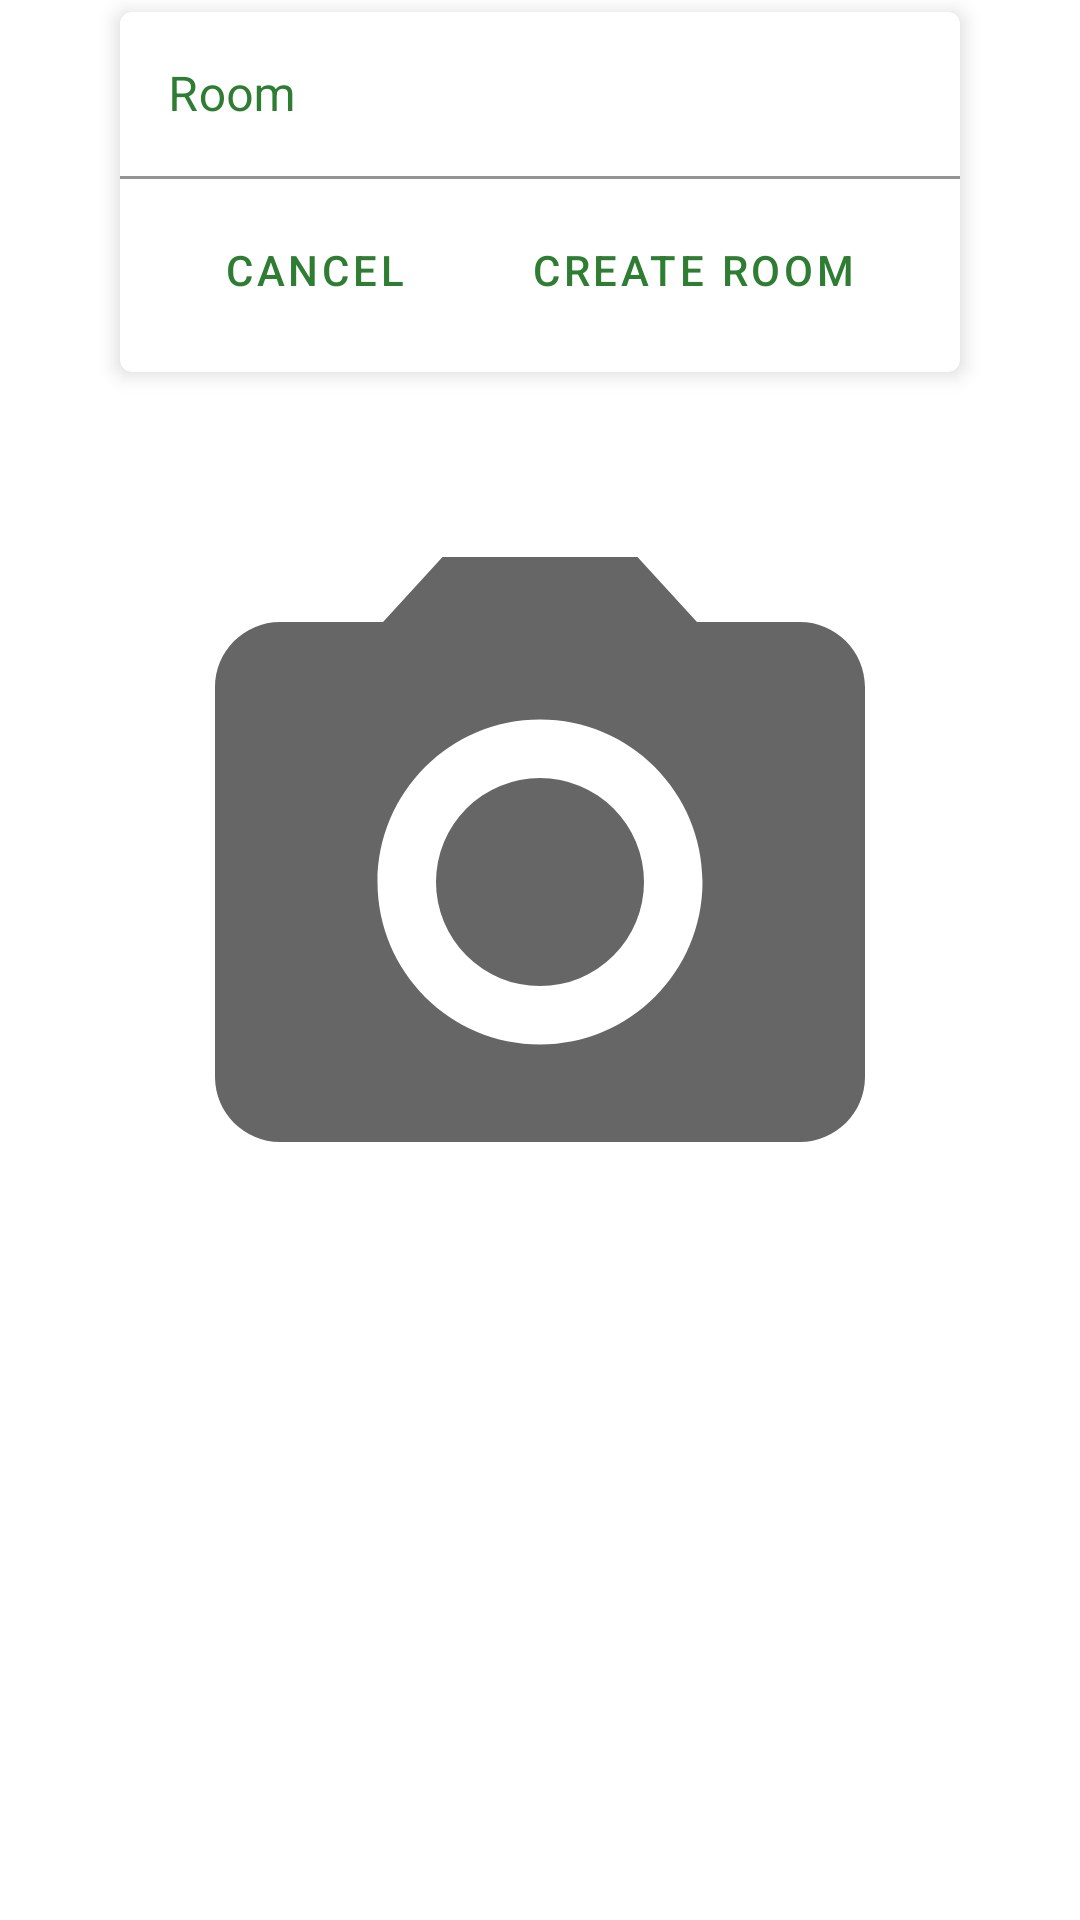

Produce the Android XML layout that renders to this screen, including the resource entries it uses.
<!-- AndroidManifest.xml: application theme Theme.Furniture_placer -->
<!-- res/layout/fragment_create_room_dialog.xml -->
<?xml version="1.0" encoding="utf-8"?>
<androidx.constraintlayout.widget.ConstraintLayout xmlns:android="http://schemas.android.com/apk/res/android"
    xmlns:app="http://schemas.android.com/apk/res-auto"
    android:layout_width="match_parent"
    android:layout_height="match_parent"
    android:paddingBottom="20dp">


    <LinearLayout
        android:layout_width="match_parent"
        android:layout_height="wrap_content"
        android:orientation="vertical"
        app:layout_constraintEnd_toEndOf="parent"
        app:layout_constraintStart_toStartOf="parent"
        app:layout_constraintTop_toTopOf="parent"
        >

        <com.google.android.material.card.MaterialCardView
            android:id="@+id/roomCard"
            android:layout_width="wrap_content"
            android:layout_height="120dp"
            app:cardElevation="4dp"
            android:layout_marginTop="4dp"
            android:layout_marginStart="4dp"
            android:layout_marginEnd="4dp"
            android:layout_marginBottom="20dp"
            android:layout_gravity="center">

            <com.google.android.material.textfield.TextInputLayout
                android:id="@+id/roomTextField"
                android:layout_width="280dp"
                android:layout_height="wrap_content"
                android:layout_gravity="top|center"
                android:hint="@string/roomNameField"
                android:textColorHint="@color/primary"
                app:boxBackgroundColor="@color/white"
                app:boxStrokeColor="@color/primary">

                <com.google.android.material.textfield.TextInputEditText
                    android:id="@+id/roomTextFieldInput"
                    android:layout_width="match_parent"
                    android:layout_height="wrap_content" />

            </com.google.android.material.textfield.TextInputLayout>

        <LinearLayout
            android:id="@+id/linearLayout"
            android:layout_width="wrap_content"
            android:layout_height="wrap_content"
            android:layout_gravity="bottom|center"
            android:orientation="horizontal">

            <Button
                android:id="@+id/cancelRoomBtn"
                style="?attr/materialButtonOutlinedStyle"
                android:layout_width="wrap_content"
                android:layout_height="wrap_content"
                android:layout_marginEnd="5dp"
                android:layout_marginBottom="10dp"
                android:text="@string/cancelAction"
                android:textColor="@color/primary"
                app:strokeColor="@color/primary" />

            <Button
                android:id="@+id/createRoomBtn"
                style="?attr/materialButtonOutlinedStyle"
                android:layout_width="wrap_content"
                android:layout_height="wrap_content"
                android:layout_marginStart="5dp"
                android:text="@string/createRoomBtnText"
                android:textColor="@color/primary"
                app:strokeColor="@color/primary" />

        </LinearLayout>
        </com.google.android.material.card.MaterialCardView>

        <ImageView
            android:id="@+id/roomPreviewImg"
            android:layout_width="300dp"
            android:layout_height="300dp"
            android:layout_gravity="center"
            android:adjustViewBounds="true"
            android:padding="20dp"
            android:scaleType="centerCrop"
            android:contentDescription="@string/room_image_capture"
            app:srcCompat="@drawable/ic_baseline_camera_alt_24" />

    </LinearLayout>

</androidx.constraintlayout.widget.ConstraintLayout>
<!-- resources referenced by this layout -->
<resources>
  <color name="primary">#2e7d32</color>
  <color name="white">#FFFFFFFF</color>
  <!-- drawable ic_baseline_camera_alt_24 (drawable) -->
  <vector android:height="450dp" android:tint="?attr/colorControlNormal"
      android:viewportHeight="24" android:viewportWidth="24"
      android:width="450dp" xmlns:android="http://schemas.android.com/apk/res/android">
      <path android:fillColor="@android:color/white" android:pathData="M12,12m-3.2,0a3.2,3.2 0,1 1,6.4 0a3.2,3.2 0,1 1,-6.4 0"/>
      <path android:fillColor="@android:color/white" android:pathData="M9,2L7.17,4L4,4c-1.1,0 -2,0.9 -2,2v12c0,1.1 0.9,2 2,2h16c1.1,0 2,-0.9 2,-2L22,6c0,-1.1 -0.9,-2 -2,-2h-3.17L15,2L9,2zM12,17c-2.76,0 -5,-2.24 -5,-5s2.24,-5 5,-5 5,2.24 5,5 -2.24,5 -5,5z"/>
  </vector>
  <string name="cancelAction">Cancel</string>
  <string name="createRoomBtnText">Create Room</string>
  <string name="roomNameField">Room</string>
  <string name="room_image_capture">Capture room image</string>
  <style name="Theme.Furniture_placer" parent="Theme.MaterialComponents.Light.NoActionBar">
          
          <item name="colorPrimary">@color/primaryVariant</item>
          <item name="colorPrimaryVariant">@color/primary</item>
          <item name="colorOnPrimary">@color/onPrimary</item>
          
          <item name="colorSecondary">@color/teal_200</item>
          <item name="colorSecondaryVariant">@color/teal_700</item>
          <item name="colorOnSecondary">@color/black</item>
          
          <item name="android:statusBarColor" tools:targetApi="l">?attr/colorPrimaryVariant</item>
          
      </style>
  <color name="primaryVariant">#60ad5e</color>
  <color name="onPrimary">#005005</color>
  <color name="teal_200">#FF03DAC5</color>
  <color name="teal_700">#FF018786</color>
  <color name="black">#FF000000</color>
</resources>
